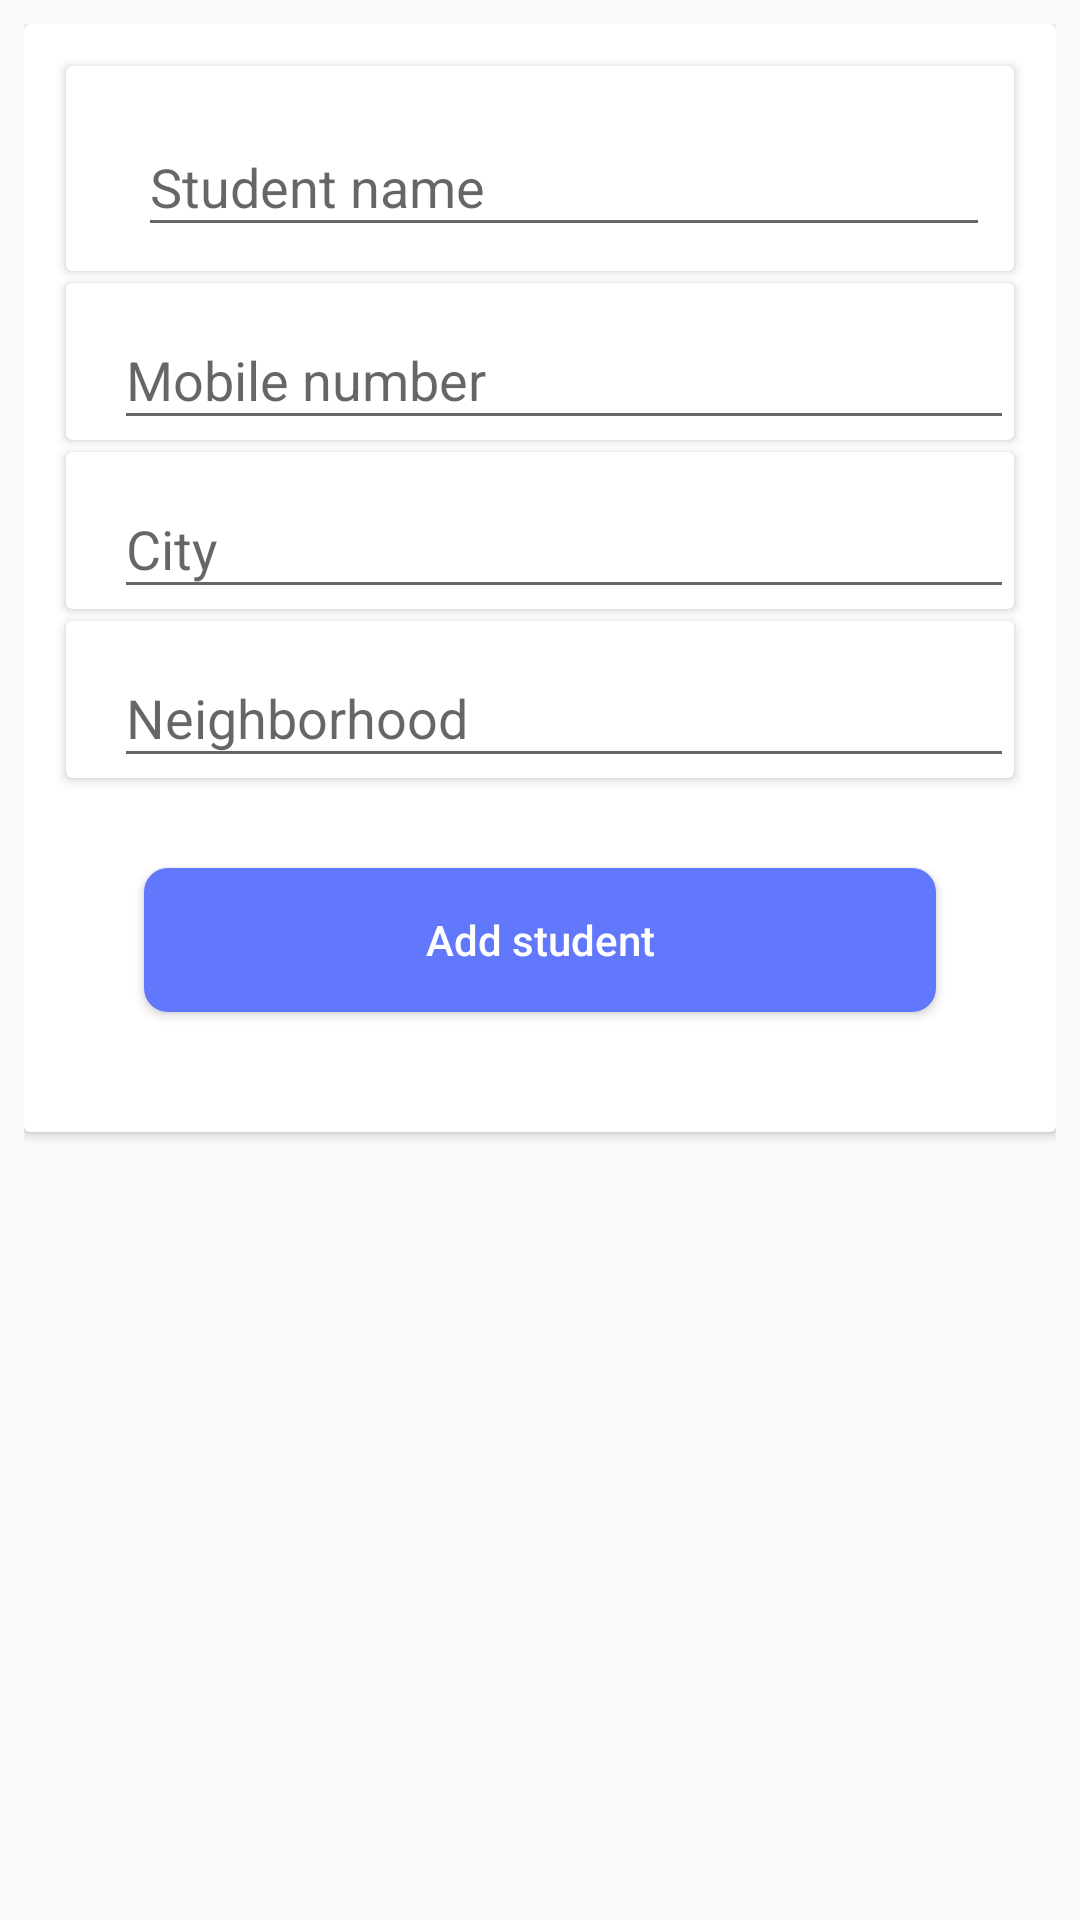

This screen was rendered from an Android layout file. Write that file and the resources it references.
<!-- AndroidManifest.xml: application theme AppTheme -->
<!-- res/layout/fragment_add_student.xml -->
<?xml version="1.0" encoding="utf-8"?>
<ScrollView xmlns:android="http://schemas.android.com/apk/res/android"
    xmlns:app="http://schemas.android.com/apk/res-auto"
    android:layout_width="match_parent"
    android:layout_height="match_parent"
    xmlns:tools="http://schemas.android.com/tools"
    android:padding="8dp"
    tools:context=".Fragments.AddStudentFragment">

    <androidx.cardview.widget.CardView
        android:layout_width="match_parent"
        android:layout_height="match_parent">

        <androidx.constraintlayout.widget.ConstraintLayout
            android:layout_width="match_parent"
            android:layout_height="match_parent"
            android:padding="10dp">

            <androidx.cardview.widget.CardView
                android:id="@+id/card_student_name"
                android:layout_width="0dp"
                android:layout_height="wrap_content"
                android:layout_margin="4dp"
                android:clickable="true"
                android:foreground="?android:attr/selectableItemBackground"
                app:layout_constraintEnd_toEndOf="parent"
                app:layout_constraintStart_toStartOf="parent"
                app:layout_constraintTop_toTopOf="parent">

                <RelativeLayout

                    android:layout_width="match_parent"
                    android:layout_height="wrap_content"
                    android:padding="8dp">


                    <com.google.android.material.textfield.TextInputLayout
                        android:id="@+id/layout_student_name"
                        android:layout_width="match_parent"
                        android:layout_height="wrap_content"
                        android:layout_alignParentStart="true"
                        android:layout_alignParentTop="true"
                        android:layout_alignParentEnd="true"
                        android:layout_marginStart="16dp">

                        <EditText
                            android:id="@+id/input_student_name"
                            android:layout_width="match_parent"
                            android:layout_height="match_parent"
                            android:hint="@string/student_name"
                            android:inputType="text" />

                    </com.google.android.material.textfield.TextInputLayout>


                </RelativeLayout>

            </androidx.cardview.widget.CardView>

            <androidx.cardview.widget.CardView
                android:id="@+id/card_course_student_mobile"
                android:layout_width="0dp"
                android:layout_height="wrap_content"
                android:layout_margin="4dp"
                android:clickable="true"
                android:foreground="?android:attr/selectableItemBackground"
                app:layout_constraintEnd_toEndOf="parent"
                app:layout_constraintStart_toStartOf="parent"
                app:layout_constraintTop_toBottomOf="@id/card_student_name">

                <com.google.android.material.textfield.TextInputLayout
                    android:id="@+id/layout_student_mobile"
                    android:layout_width="match_parent"
                    android:layout_height="wrap_content"
                    android:layout_alignParentStart="true"
                    android:layout_alignParentTop="true"
                    android:layout_alignParentEnd="true"
                    android:layout_marginStart="16dp">

                    <EditText
                        android:id="@+id/input_student_mobile"
                        android:layout_width="match_parent"
                        android:layout_height="match_parent"
                        android:hint="@string/mobile"
                        android:inputType="phone" />

                </com.google.android.material.textfield.TextInputLayout>

            </androidx.cardview.widget.CardView>

            <androidx.cardview.widget.CardView
                android:id="@+id/card_course_student_city"
                android:layout_width="0dp"
                android:layout_height="wrap_content"
                android:layout_margin="4dp"
                android:clickable="true"
                android:foreground="?android:attr/selectableItemBackground"
                app:layout_constraintEnd_toEndOf="parent"
                app:layout_constraintStart_toStartOf="parent"
                app:layout_constraintTop_toBottomOf="@id/card_course_student_mobile">

                <com.google.android.material.textfield.TextInputLayout
                    android:id="@+id/layout_student_city"
                    android:layout_width="match_parent"
                    android:layout_height="wrap_content"
                    android:layout_alignParentStart="true"
                    android:layout_alignParentTop="true"
                    android:layout_alignParentEnd="true"
                    android:layout_marginStart="16dp">

                    <EditText
                        android:id="@+id/input_student_city"
                        android:layout_width="match_parent"
                        android:layout_height="match_parent"
                        android:hint="@string/city"
                        android:inputType="textPostalAddress" />

                </com.google.android.material.textfield.TextInputLayout>

            </androidx.cardview.widget.CardView>

            <androidx.cardview.widget.CardView
                android:id="@+id/card_course_student_zone"
                android:layout_width="0dp"
                android:layout_height="wrap_content"
                android:layout_margin="4dp"
                android:clickable="true"
                android:foreground="?android:attr/selectableItemBackground"
                app:layout_constraintEnd_toEndOf="parent"
                app:layout_constraintStart_toStartOf="parent"
                app:layout_constraintTop_toBottomOf="@id/card_course_student_city">

                <com.google.android.material.textfield.TextInputLayout
                    android:id="@+id/layout_student_zone"
                    android:layout_width="match_parent"
                    android:layout_height="wrap_content"
                    android:layout_alignParentStart="true"
                    android:layout_alignParentTop="true"
                    android:layout_alignParentEnd="true"
                    android:layout_marginStart="16dp">

                    <EditText
                        android:id="@+id/input_student_zone"
                        android:layout_width="match_parent"
                        android:layout_height="match_parent"
                        android:hint="@string/zone"
                        android:inputType="textPostalAddress" />

                </com.google.android.material.textfield.TextInputLayout>

            </androidx.cardview.widget.CardView>


            <Button
                android:id="@+id/btn_add_student"
                android:layout_width="0dp"
                android:layout_height="wrap_content"
                android:layout_margin="30dp"
                android:background="@drawable/btn_bg"
                android:text="@string/add_student"
                android:textAllCaps="false"
                android:textColor="@color/colorWhite"
                app:layout_constraintBottom_toBottomOf="parent"
                app:layout_constraintEnd_toEndOf="parent"
                app:layout_constraintStart_toStartOf="parent"
                app:layout_constraintTop_toBottomOf="@id/card_course_student_zone" />

        </androidx.constraintlayout.widget.ConstraintLayout>

    </androidx.cardview.widget.CardView>


</ScrollView>
<!-- resources referenced by this layout -->
<resources>
  <color name="colorWhite">#ffffff</color>
  <!-- drawable btn_bg (drawable) -->
  <?xml version="1.0" encoding="utf-8"?>
  <shape xmlns:android="http://schemas.android.com/apk/res/android">
  
      <solid android:color="@color/colorPrimary"/>
      <corners android:radius="8dp"/>
      <padding android:bottom="8dp"
          android:left="8dp"
          android:right="8dp"
          android:top="8dp"/>
  
  </shape>
  <string name="add_student">Add student</string>
  <string name="city">City</string>
  <string name="mobile">Mobile number</string>
  <string name="student_name">Student name</string>
  <string name="zone">Neighborhood</string>
  <style name="AppTheme" parent="Theme.AppCompat.Light.DarkActionBar">
          
          <item name="colorPrimary">@color/colorPrimary</item>
          <item name="colorPrimaryDark">@color/colorPrimaryDark</item>
          <item name="colorAccent">@color/colorAccent</item>
      </style>
  <color name="colorPrimary">#6177FC</color>
  <color name="colorPrimaryDark">#576EF7</color>
  <color name="colorAccent">#2A45E6</color>
</resources>
